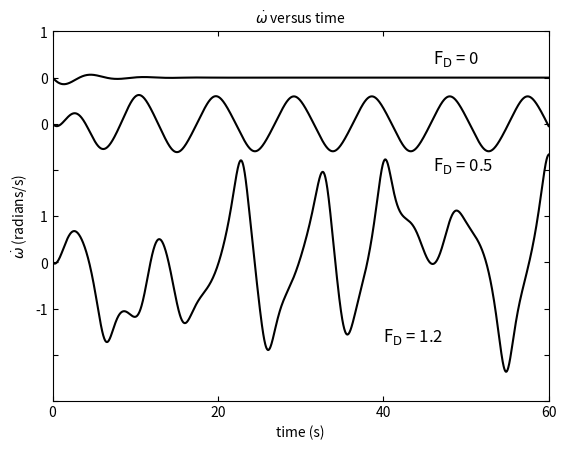

Generate this figure with matplotlib:
# generates the right-most image of Figure 3.6 from Giordano
# [redacted]

import matplotlib.pyplot as plt
import numpy as np
import math

# Constants
length = 9.8 # meters
dt = 0.04 # time step, in seconds
grav = 9.8 # gravity, in m/s^2
q = 0.5 # proportionality constant 
Omd = (2/3)  # big Omega sub D (driving frequency)

# Variables at initial value
omega1, omega2, omega3 = 0, 0, 0 # angular velocities, in radians/s
theta1, theta2, theta3 = 0.2, 0.2, 0.2 # angles, in radians
Fd1, Fd2, Fd3 = 0.0, 0.5, 1.2 # Driving Force in radians/s^2
t = 0.0 #time, in seconds

# Arrays for data
time_array = []
omega1_array = []
omega2_array = []
omega3_array = []

# this while loop performs all the calculations for each array at each time step
while t <= 60.0:
    time_array.append(t) # adds an element for each time step (will be used to plot all three data sets)
    
    # builds omega array for plot 1 (Fd1 = 0.0)
    omega1_array.append(omega1)
    omega1 -= (((grav/length) * math.sin(theta1)) + (q * omega1) - (Fd1 * math.sin(Omd * t))) * dt
    theta1 += (omega1 * dt)
    
    # builds omega array for plot 2 (Fd2 = 0.5)
    omega2_array.append(omega2)
    omega2 -= (((grav/length) * math.sin(theta2)) + (q * omega2) - (Fd2 * math.sin(Omd * t))) * dt
    theta2 += (omega2 * dt)
    
    # builds omega array for plot 3 (Fd3 = 1.2)
    omega3_array.append(omega3)
    omega3 -= (((grav/length) * math.sin(theta3)) + (q * omega3) - (Fd3 * math.sin(Omd * t))) * dt
    theta3 += (omega3 * dt)
    
    t += dt

# adjust array values in order to plot them with different origin points
omega1_array = [x + 7 for x in omega1_array]
omega2_array = [x + 6 for x in omega2_array]
omega3_array = [x + 3 for x in omega3_array]

# Plot display settings
plt.plot(time_array,omega1_array,'-k',time_array,omega2_array,'-k',time_array,omega3_array,'-k')
plt.axis([0,60,0,8])
plt.yticks(np.arange(9),('','','-1','0','1','','0','0','1'))
plt.xticks(ticks = [0,20,40,60])
plt.title(r"$\dot{\omega}$ versus time", fontsize = 10)
plt.text(46,7.3, r"$\mathrm{F_D}$ = 0", fontsize = 12)
plt.text(46,5, r"$\mathrm{F_D}$ = 0.5", fontsize = 12)
plt.text(40,1.3, r"$\mathrm{F_D}$ = 1.2", fontsize = 12)
plt.xlabel("time (s)")
plt.ylabel(r"$\dot{\omega}$ (radians/s)")
plt.tick_params(direction = 'in', right = True, top = True)

plt.show()